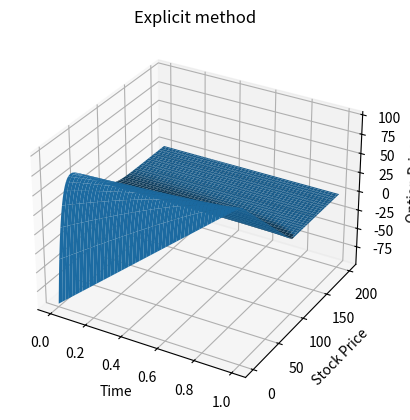

Python code for this plot: (Note: this script raises an exception after producing the figure.)
"""
[redacted]
Problem: 3a
"""

"""
Take option price from the Black Scholes formula
a. the explicit form of finite difference approximation of the Black Scholes
is given in question. Write a code which uses the explicit finite difference scheme to 
price a European call option. Make sure to include a discussion of the boundary conditions.

Formula for the explicit finite difference scheme is given by
((V_m_n+1 - V_n_m) / delta_t) + ((sigma**2 /2) * (V_n-1_m - 2*V_n_m + V_n+1_m) / delta_X**2) + (r - sigma**2 / 2) * ((V_n+1_m - V_n-1_m) / (2 * delta_x)) - r * V_n_m) = 0

b. Show that the explicit code becomes unstable unless the time step ∆t is much smaller
than delta_X.

c. Modify your code to use the implicit finite difference scheme from given in the question.
Show that it is stable even when the time step delta_t is large.

d. Demonstrate the order of convergence of the implicit finite difference method with
the same number of meshpoints in the t and in the X direction.

"""

"""
Plotting the explicit error vs delta_t for different delta_X using explicit finite difference scheme
for option pricing using Black Scholes formula
"""

import numpy as np
import matplotlib.pyplot as plt
from scipy.stats import norm
from scipy.linalg import solve_banded
from pylab import *

# function for the Black Scholes formula
def Black_Scholes(S, K, T, sigma, rp):
    x = (np.log(S/K) + (rp + sigma**2/2) * T) / (sigma * np.sqrt(T))
    Black_Scholes = S * norm.cdf(x) - K * np.exp(-rp * T) * norm.cdf(x - sigma * np.sqrt(T))
    return Black_Scholes

# function for the explicit finite difference scheme
# def explicit_finite_diff(S, K, T, sigma, rp, delta_X, delta_t):
def explicit_finite_diff(S, K, T, M, N, sigma, r):
    delta_X = np.log(S) / N
    delta_t = T/M
    S = np.linspace(0, S, N)
    t = np.linspace(0, T, M)

    # boundary
    V = np.zeros((M, N))
    V[-1, :] = np.maximum(S - K, 0)
    V[:, -1] = S - K * np.exp(-r * (T - t))

    # explicit finite difference scheme
    for j in range(M-1, 0, -1):
        V[j-1, 1:N-1] = V[j, 1:N-1] + delta_t * (sigma**2 / 2 * (V[j, 0:N-2] - 2 * V[j, 1:N-1] + V[j, 2:N]) / delta_X**2 + (r - sigma**2 / 2) * (V[j, 2:N] - V[j, 0:N-2]) / (2 * delta_X) - r * V[j, 1:N-1])
   # for m in range(M-1,0,-1):
    #     V[m-1][1:N-1] = V[m][1:N-1]  + delta_t*(sigma**2/2*(V[m][0:N-2] - 2*V[m][1:N-1] + V[m][2:N])/delta_X**2 + (r - sigma**2/2)*(V[m][2:N] - V[m][0:N-2])/(2*delta_X) - r*V[m][1:N-1])


            
    return t, S, np.fliplr(V)

# function for the implicit finite difference scheme
def implicit_finite_diff(S, K, T, M, N, sigma, r):
    delta_X = np.log(S) / N
    delta_t = T/M
    S = np.linspace(0, S, N)
    t = np.linspace(0, T, M)

    # boundary
    V = np.zeros((M, N))
    V[-1, :] = np.maximum(S - K, 0)
    V[:, -1] = S - K * np.exp(-r * (T - t))

    # banded matrix components and diagonal
    # calculating upper diagonal, diagonal and lower diagonal terms as banded matrix
    a = np.zeros(N-2)
    b = np.zeros(N-2)
    c = np.zeros(N-2)
    d = np.zeros(N-2)
    for j in range(M-1, 0, -1):
        a = -delta_t * (sigma**2 / 2 * (1 / delta_X**2) + (r - sigma**2 / 2) / (2 * delta_X))
        b = 1 + delta_t * (sigma**2 / delta_X**2 + r)
        c = -delta_t * (sigma**2 / 2 * (1 / delta_X**2) - (r - sigma**2 / 2) / (2 * delta_X))
        d = V[j, 1:N-1]
        # boundary conditions
        d[0] = d[0] - a[0] * V[j, 0]
        d[N-3] = d[N-3] - c[N-3] * V[j, N-1]
        # solving the tridiagonal system
        V[j-1, 1:N-1] = solve_banded((1, 1), np.array([a, b, c]), d)

    return t, S, np.fliplr(V)

   
    # for j in range(1, M-1):
    #     for i in range(1, N-1):
    #         V[i,j] = V[i, j+1] + delta_t * (((sigma**2/2) * (V[i-1,j] - 2*V[i,j] + V[i+1,j]) / delta_X**2) + (r - sigma**2/2) * (V[i+1,j] - V[i-1,j]) / (2 * delta_X) + r * V[i,j])
    
# main function
if __name__ == "__main__":
    r = 0.05
    sigma = 0.5
    S = 200
    K = 100
    T = 1
    M = 100
    N = 100
    S_0 = 100

    # # explicit finite difference scheme
    # V_explicit = explicit_finite_diff(S, K, T, M, N, sigma, r)
    # print("The option price using explicit finite difference scheme is: ", V_explicit)

    # # implicit finite difference scheme
    # V_implicit = implicit_finite_diff(S, K, T, M, N, sigma, r)
    # print("The option price using implicit finite difference scheme is: ", V_implicit)

    # plotting the explicit error vs delta_t for different delta_X
    fig = figure()
    t,s,V = explicit_finite_diff(S, K, T, M, N, sigma, r)
    ax = fig.add_subplot(projection='3d')
    T,S = meshgrid(t, s)
    ax.plot_surface(T,S,V.T)
    ax.set_xlabel("Time")
    ax.set_ylabel("Stock Price")
    ax.set_zlabel("Option Price")
    ax.set_title('Explicit method')
    show()

    fig = figure()
    t,s,V = implicit_finite_diff(S, K, T, M, N, sigma, r)
    ax = fig.add_subplot(projection='3d')
    T,S = meshgrid(t, s)
    ax.plot_surface(T,S,V)
    ax.set_xlabel("Time")
    ax.set_ylabel("Stock Price")
    ax.set_zlabel("Option Price")
    ax.set_title('Implicit method')
    show()


    MN = arange(1000,11000,1000)
    Black_Scholes_Price = Black_Scholes(S_0, K, T, sigma, r)
    price = []
    for n in MN:
        index = int(floor(log(S_0)/log(S)*n))
        t,s,V = implicit_finite_diff(r,sigma,K,n,n,S_0,S,T)
        price.append(V[index,0])

    fig = figure()
    ax = fig.add_subplot(projection='3d')
    s = linspace(0,S,N)
    t = linspace(0,T,M)
    T,S = meshgrid(t, s)
    ax.plot_surface(T,S,Black_Scholes(r,sigma,S,K,T))
    ax.set_xlabel("Time")
    ax.set_ylabel("Stock Price")
    ax.set_zlabel("Option Price")
    ax.set_title('Black Scholes')
    show()
    
    # Paramater estimation using linear regression in loglog plot
    # def slope(x,a,k):
    #     return a*x**k

    # params = curve_fit(slope, MN, price)[0]

    figure(figsize=(8,6))
    plot(MN,abs(price-Black_Scholes_Price))
    plot(MN,19.70*(MN)**(-3.658925544e-03),label= r'slope = {:.2}'.format(-3.658925544e-03),color='blue')
    loglog()
    legend()
    show()
